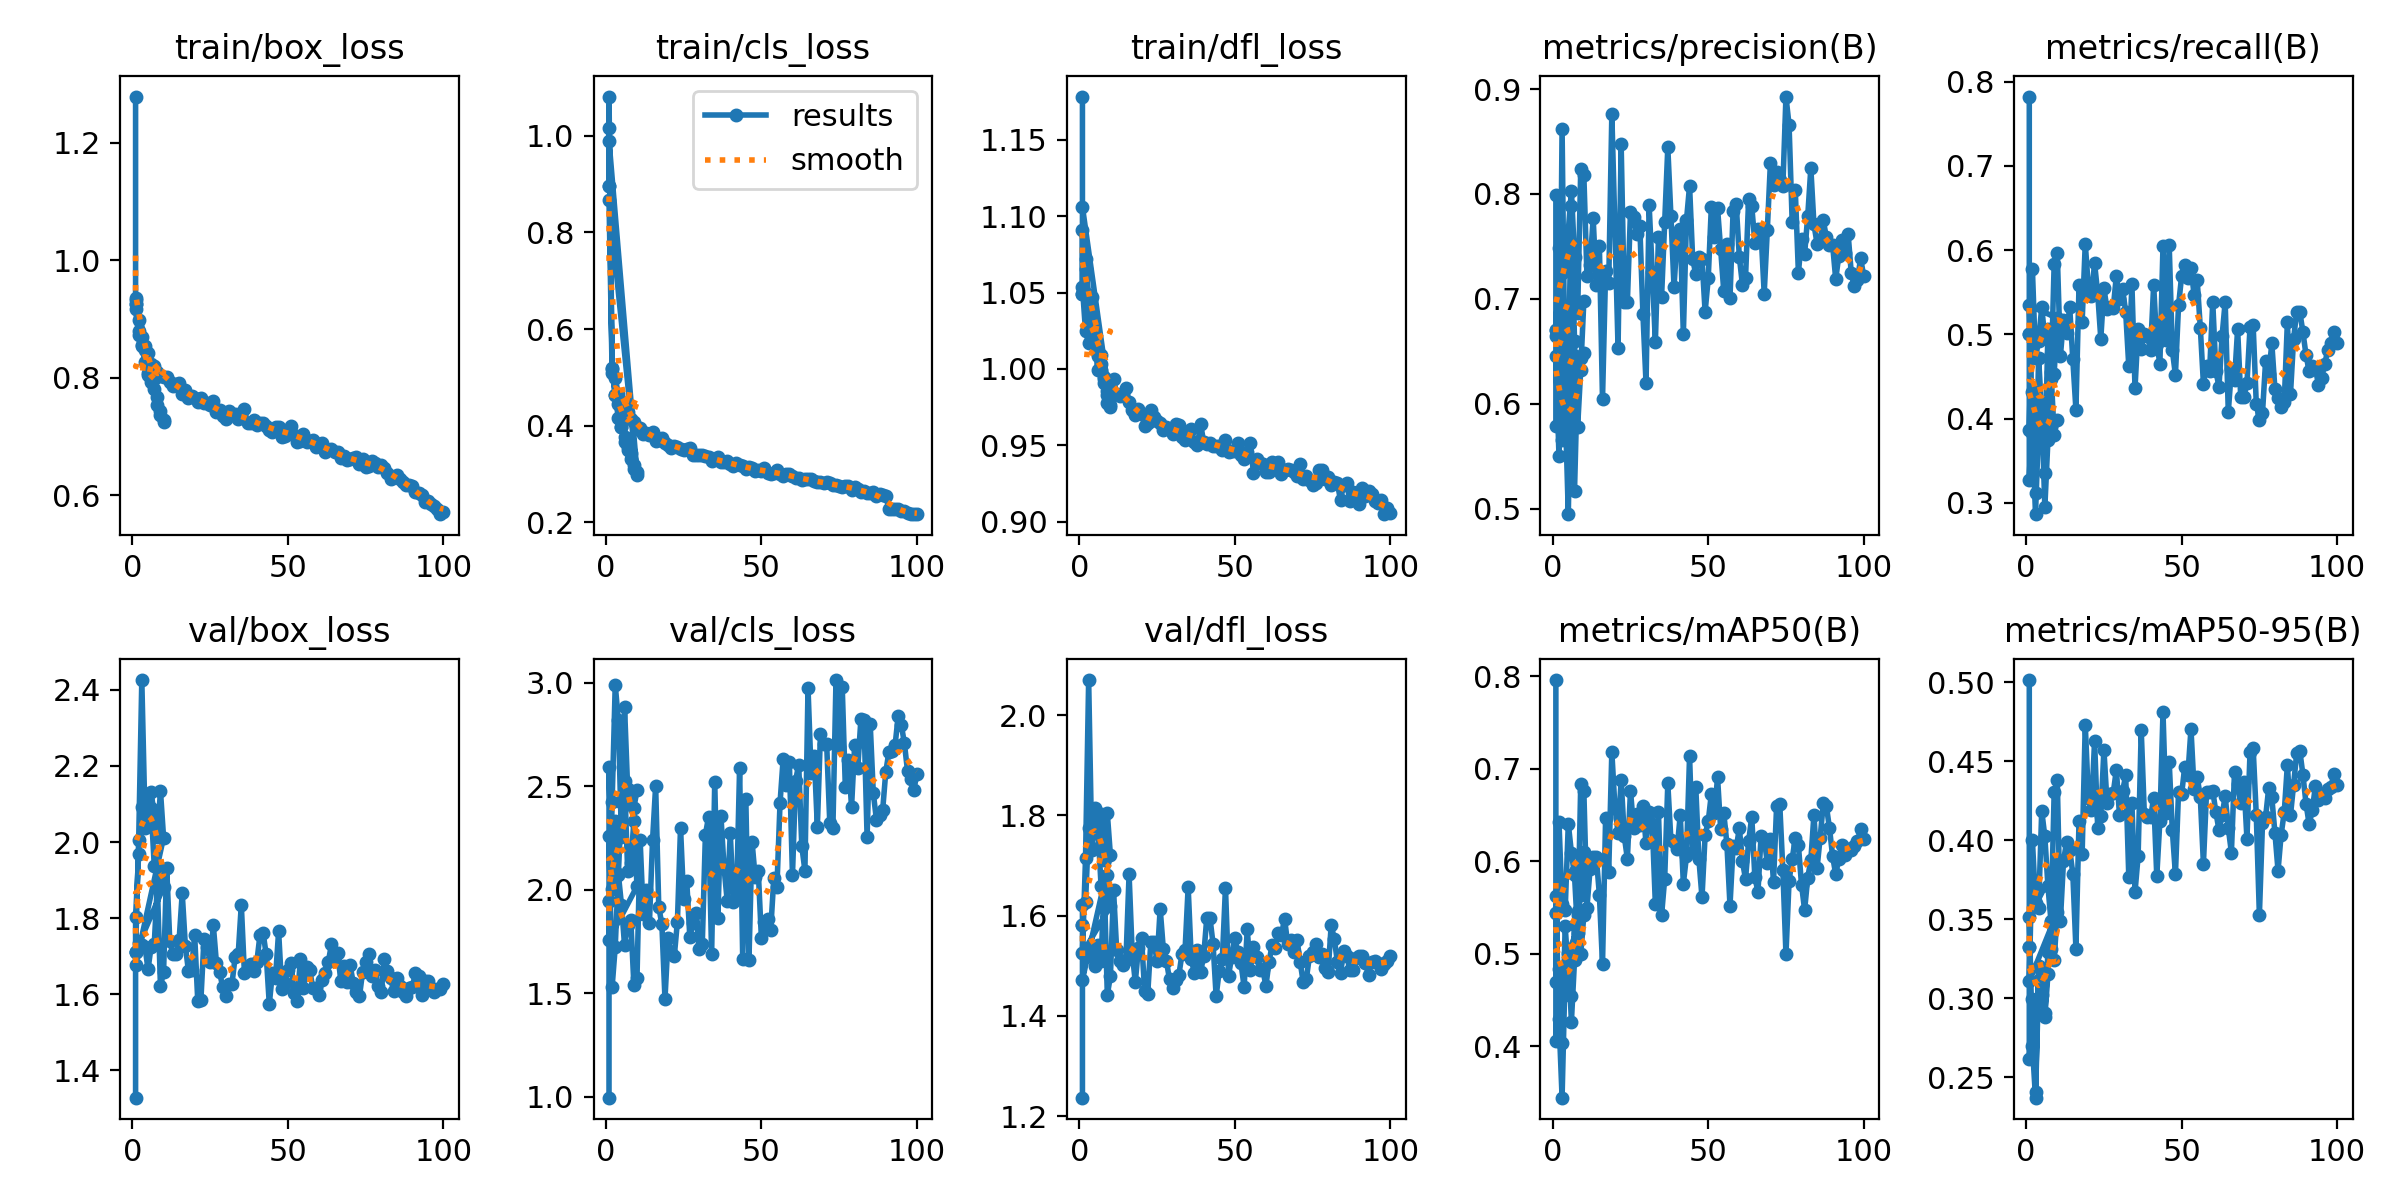

The table this chart was drawn from, first rows:
epoch, time, train/box_loss, train/cls_loss, train/dfl_loss, metrics/precision(B), metrics/recall(B), metrics/mAP50(B), metrics/mAP50-95(B), val/box_loss, val/cls_loss, val/dfl_loss, lr/pg0, lr/pg1, lr/pg2
1, 504.2, 1.278, 1.017, 1.178, 0.799, 0.7822, 0.7957, 0.5014, 1.328, 0.9946, 1.237, 0.0004758, 0.0004758, 0.0004758
1, 162.5, 0.926, 0.8966, 1.049, 0.6707, 0.5002, 0.5445, 0.3327, 1.711, 1.945, 1.582, 0.0006638, 0.0006638, 0.0006638
1, 169.4, 0.926, 0.8966, 1.049, 0.6707, 0.5002, 0.5445, 0.3327, 1.711, 1.945, 1.582, 0.0006638, 0.0006638, 0.0006638
1, 271, 0.9361, 1.082, 1.091, 0.5788, 0.3276, 0.4051, 0.2619, 1.803, 2.592, 1.62, 0.0006638, 0.0006638, 0.0006638
2, 427, 0.898, 0.5179, 1.072, 0.5786, 0.4314, 0.4835, 0.2996, 1.97, 2.004, 1.627, 0.001199, 0.001199, 0.001199
3, 582.8, 0.8544, 0.464, 1.04, 0.565, 0.3112, 0.4034, 0.2409, 2.091, 2.334, 1.775, 0.001602, 0.001602, 0.001602
4, 735.5, 0.8473, 0.4448, 1.047, 0.5986, 0.4721, 0.5296, 0.3207, 2.036, 2.071, 1.73, 0.001406, 0.001406, 0.001406
5, 887.9, 0.8074, 0.3968, 1.022, 0.4948, 0.4055, 0.4784, 0.302, 2.046, 2.423, 1.792, 0.001208, 0.001208, 0.001208
6, 1042, 0.8029, 0.3766, 1.01, 0.6614, 0.3355, 0.4548, 0.2908, 2.09, 2.526, 1.772, 0.00101, 0.00101, 0.00101
7, 1195, 0.7974, 0.355, 1.009, 0.5169, 0.5052, 0.5309, 0.3293, 1.938, 2.09, 1.658, 0.000812, 0.000812, 0.000812
8, 1348, 0.7667, 0.3424, 0.9946, 0.6315, 0.4762, 0.5416, 0.3313, 1.935, 2.126, 1.657, 0.000614, 0.000614, 0.000614
9, 1499, 0.7442, 0.3192, 0.9827, 0.6437, 0.4533, 0.5634, 0.362, 1.916, 2.33, 1.68, 0.000416, 0.000416, 0.000416
10, 1652, 0.7289, 0.303, 0.9763, 0.6487, 0.5191, 0.6103, 0.3857, 1.882, 2.016, 1.619, 0.000218, 0.000218, 0.000218
1, 268, 0.9329, 0.9899, 1.106, 0.646, 0.5345, 0.5626, 0.3515, 1.712, 1.758, 1.524, 0.0005533, 0.0005533, 0.0005533
2, 425.3, 0.8796, 0.5197, 1.065, 0.5503, 0.3831, 0.429, 0.2699, 2.006, 2.424, 1.716, 0.0009992, 0.0009992, 0.0009992
3, 578.1, 0.8558, 0.4633, 1.048, 0.8622, 0.2866, 0.3443, 0.2372, 2.426, 2.989, 2.07, 0.001335, 0.001335, 0.001335
4, 729.3, 0.8262, 0.4156, 1.032, 0.6013, 0.3913, 0.4822, 0.3119, 2.073, 2.819, 1.734, 0.001172, 0.001172, 0.001172
5, 879.9, 0.8045, 0.3973, 1.023, 0.6355, 0.4128, 0.5007, 0.3082, 2.097, 2.254, 1.815, 0.001007, 0.001007, 0.001007
6, 1032, 0.7922, 0.3656, 1.009, 0.7889, 0.2946, 0.4266, 0.288, 2.133, 2.881, 1.781, 0.0008418, 0.0008418, 0.0008418
7, 1183, 0.7805, 0.3485, 1.003, 0.6598, 0.3749, 0.4929, 0.3153, 2.069, 2.487, 1.803, 0.0006768, 0.0006768, 0.0006768
8, 1335, 0.7543, 0.331, 0.9909, 0.5777, 0.4551, 0.5462, 0.3487, 2.012, 2.475, 1.711, 0.0005118, 0.0005118, 0.0005118
9, 1488, 0.7369, 0.3105, 0.9779, 0.6326, 0.38, 0.4993, 0.3243, 2.135, 2.396, 1.804, 0.0003467, 0.0003467, 0.0003467
10, 1639, 0.7255, 0.2968, 0.975, 0.6981, 0.3982, 0.5418, 0.3546, 2.012, 2.479, 1.72, 0.0001817, 0.0001817, 0.0001817
1, 165, 0.9164, 0.8666, 1.053, 0.6643, 0.3859, 0.4698, 0.3107, 1.678, 2.258, 1.472, 0.0005533, 0.0005533, 0.0005533
2, 386.7, 0.8726, 0.5097, 1.025, 0.7485, 0.5777, 0.6427, 0.4004, 1.734, 1.529, 1.518, 0.001098, 0.001098, 0.001098
3, 551, 0.869, 0.4986, 1.017, 0.7244, 0.4718, 0.5539, 0.3605, 1.729, 1.723, 1.528, 0.001632, 0.001632, 0.001632
4, 731.9, 0.8541, 0.4648, 1.022, 0.7271, 0.4925, 0.5475, 0.3574, 1.725, 2.075, 1.527, 0.001617, 0.001617, 0.001617
5, 920, 0.8419, 0.4504, 1.016, 0.7651, 0.5321, 0.6404, 0.4187, 1.666, 1.928, 1.5, 0.001601, 0.001601, 0.001601
6, 1073, 0.8235, 0.435, 0.9992, 0.8032, 0.4957, 0.6092, 0.4025, 1.725, 1.73, 1.542, 0.001584, 0.001584, 0.001584
7, 1225, 0.8201, 0.4275, 0.9996, 0.7402, 0.5063, 0.5847, 0.371, 1.731, 1.829, 1.51, 0.001568, 0.001568, 0.001568
8, 1376, 0.8102, 0.4136, 0.9934, 0.6864, 0.4465, 0.5218, 0.3484, 1.887, 1.852, 1.665, 0.001551, 0.001551, 0.001551
9, 1527, 0.803, 0.4068, 0.9857, 0.8238, 0.5838, 0.6836, 0.4305, 1.62, 1.539, 1.442, 0.001535, 0.001535, 0.001535
10, 1679, 0.8014, 0.393, 0.9881, 0.8181, 0.5963, 0.6758, 0.438, 1.659, 1.573, 1.479, 0.001518, 0.001518, 0.001518
11, 1829, 0.8007, 0.3942, 0.9931, 0.7218, 0.4743, 0.5498, 0.349, 1.933, 2.242, 1.651, 0.001502, 0.001502, 0.001502
12, 1981, 0.7921, 0.3821, 0.9833, 0.7326, 0.5171, 0.5914, 0.3868, 1.739, 1.884, 1.532, 0.001485, 0.001485, 0.001485
13, 2133, 0.7863, 0.385, 0.982, 0.777, 0.5011, 0.6045, 0.3992, 1.706, 1.999, 1.51, 0.001469, 0.001469, 0.001469
14, 2284, 0.7892, 0.3797, 0.9834, 0.7131, 0.5322, 0.6046, 0.3941, 1.706, 1.839, 1.502, 0.001452, 0.001452, 0.001452
15, 2436, 0.7917, 0.387, 0.9873, 0.75, 0.4702, 0.5634, 0.3789, 1.742, 2.238, 1.512, 0.001436, 0.001436, 0.001436
16, 2587, 0.7731, 0.3682, 0.9781, 0.6042, 0.4105, 0.4884, 0.3315, 1.865, 2.501, 1.683, 0.001419, 0.001419, 0.001419
17, 2739, 0.7796, 0.3706, 0.9734, 0.7266, 0.5585, 0.647, 0.4125, 1.728, 1.917, 1.526, 0.001403, 0.001403, 0.001403
18, 2890, 0.7654, 0.3736, 0.9695, 0.7148, 0.5148, 0.5886, 0.3915, 1.661, 1.832, 1.467, 0.001386, 0.001386, 0.001386
19, 3041, 0.7697, 0.3634, 0.9739, 0.8759, 0.6077, 0.7181, 0.4733, 1.664, 1.471, 1.535, 0.00137, 0.00137, 0.00137
20, 3193, 0.7661, 0.36, 0.9705, 0.7667, 0.5558, 0.6579, 0.427, 1.756, 1.765, 1.556, 0.001353, 0.001353, 0.001353
21, 3345, 0.7582, 0.3533, 0.9627, 0.6532, 0.5458, 0.6305, 0.4191, 1.581, 1.691, 1.449, 0.001337, 0.001337, 0.001337
22, 3645, 0.7658, 0.3576, 0.9646, 0.8472, 0.5845, 0.6878, 0.4631, 1.584, 1.679, 1.444, 0.00132, 0.00132, 0.00132
23, 3977, 0.7574, 0.3564, 0.973, 0.6974, 0.5485, 0.627, 0.4079, 1.746, 1.846, 1.548, 0.001304, 0.001304, 0.001304
24, 4130, 0.7565, 0.3516, 0.9683, 0.6972, 0.4948, 0.6025, 0.4157, 1.723, 2.299, 1.548, 0.001287, 0.001287, 0.001287
25, 4282, 0.7529, 0.3495, 0.9656, 0.783, 0.5549, 0.6763, 0.4573, 1.685, 1.953, 1.509, 0.001271, 0.001271, 0.001271
26, 4434, 0.7604, 0.3525, 0.9649, 0.7785, 0.5299, 0.636, 0.4237, 1.781, 2.04, 1.614, 0.001254, 0.001254, 0.001254
27, 4585, 0.7424, 0.3542, 0.9602, 0.7616, 0.533, 0.6507, 0.429, 1.682, 1.769, 1.534, 0.001238, 0.001238, 0.001238
28, 4736, 0.7456, 0.3401, 0.9619, 0.7692, 0.5312, 0.639, 0.43, 1.659, 1.84, 1.51, 0.001221, 0.001221, 0.001221
29, 4887, 0.7347, 0.3391, 0.9607, 0.6857, 0.5694, 0.6592, 0.4446, 1.619, 1.887, 1.473, 0.001205, 0.001205, 0.001205
30, 5039, 0.7303, 0.3401, 0.9576, 0.6196, 0.5416, 0.6192, 0.4163, 1.596, 1.713, 1.455, 0.001188, 0.001188, 0.001188
31, 5192, 0.7436, 0.3391, 0.9636, 0.7894, 0.554, 0.6526, 0.4311, 1.626, 1.739, 1.471, 0.001172, 0.001172, 0.001172
32, 5344, 0.7369, 0.3371, 0.963, 0.7254, 0.5266, 0.6403, 0.441, 1.627, 2.266, 1.481, 0.001155, 0.001155, 0.001155
33, 5497, 0.7383, 0.3346, 0.9552, 0.6585, 0.462, 0.5533, 0.3771, 1.697, 2.35, 1.523, 0.001139, 0.001139, 0.001139
34, 5651, 0.7305, 0.3257, 0.9534, 0.7586, 0.5598, 0.6529, 0.4238, 1.705, 1.687, 1.531, 0.001122, 0.001122, 0.001122
35, 5806, 0.7408, 0.3309, 0.9589, 0.7022, 0.436, 0.5416, 0.3672, 1.835, 2.521, 1.657, 0.001106, 0.001106, 0.001106
36, 6054, 0.7468, 0.3355, 0.9604, 0.7731, 0.5066, 0.5811, 0.3901, 1.655, 1.863, 1.513, 0.001089, 0.001089, 0.001089
37, 6210, 0.7225, 0.3246, 0.9519, 0.8443, 0.4829, 0.684, 0.4697, 1.663, 2.354, 1.486, 0.001073, 0.001073, 0.001073
... 63 more rows
